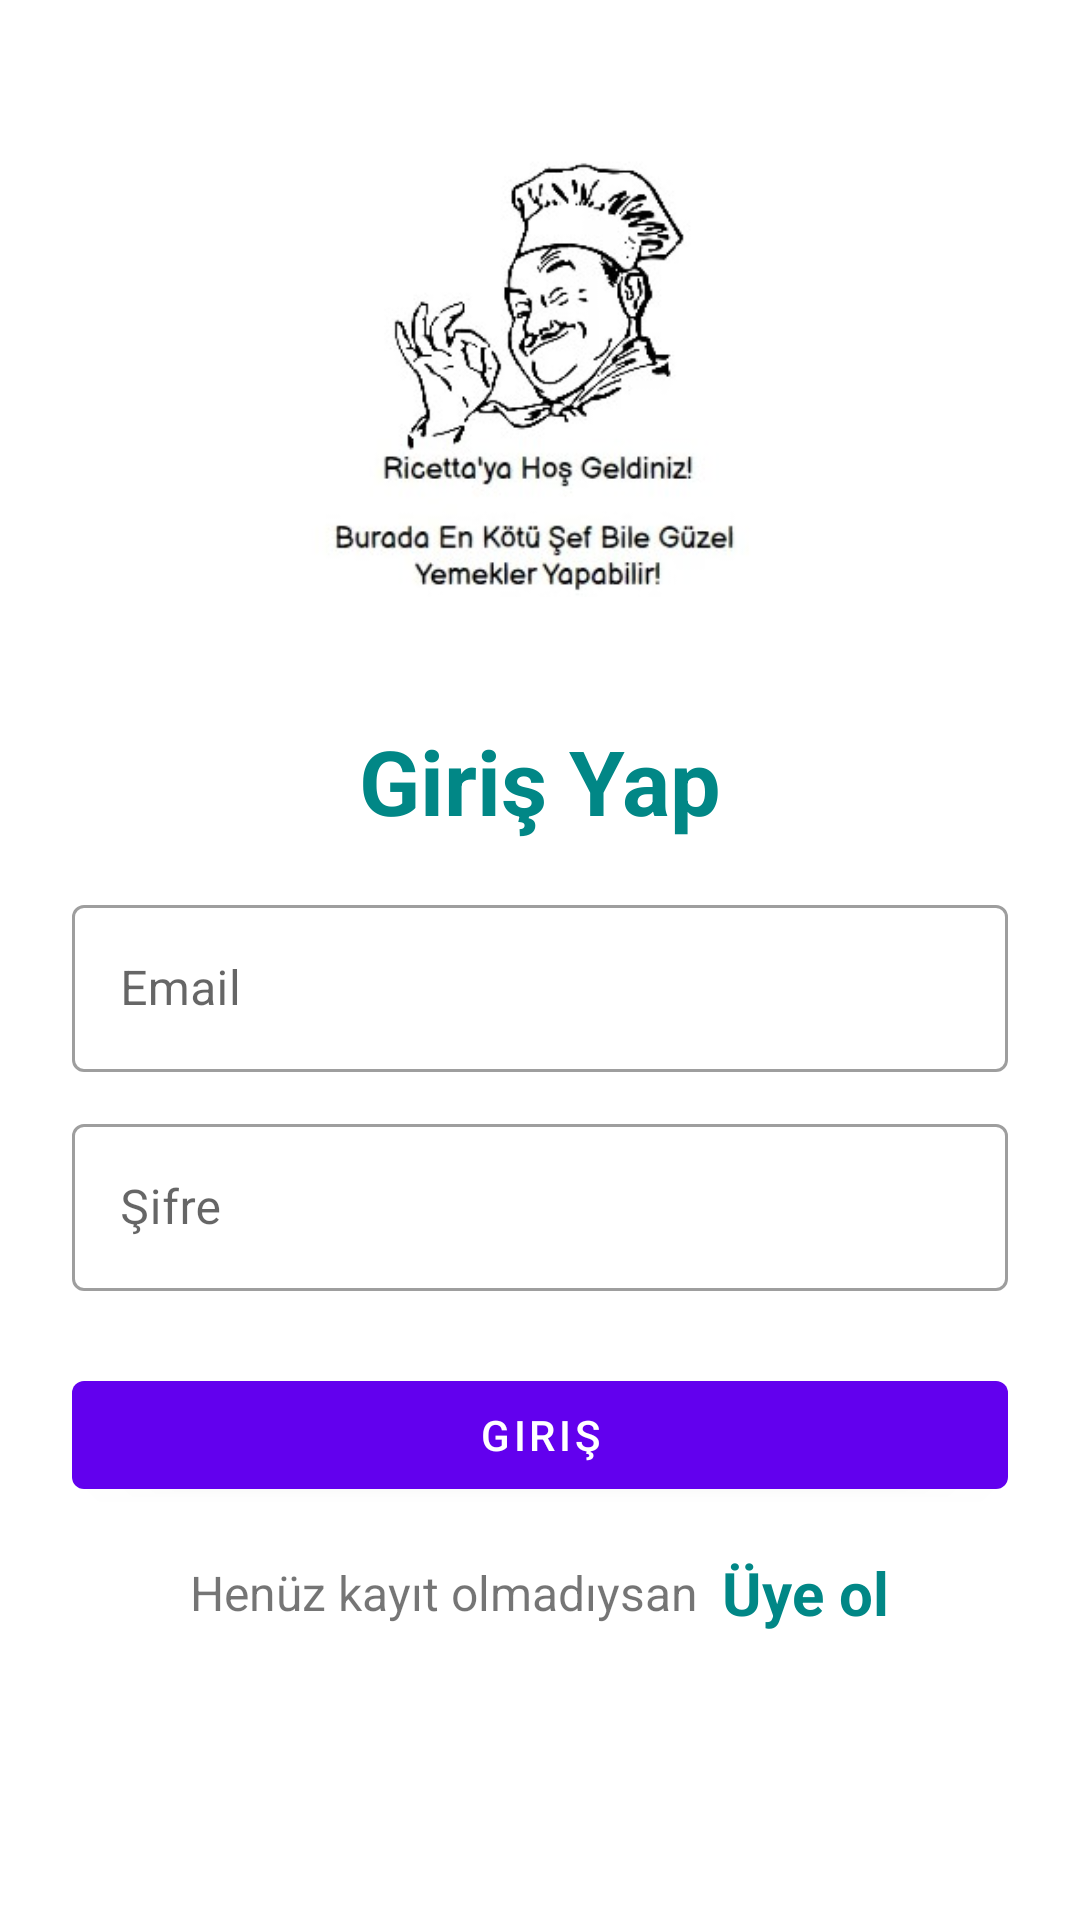

Produce the Android XML layout that renders to this screen, including the resource entries it uses.
<!-- AndroidManifest.xml: application theme Theme.Ricetta -->
<!-- res/layout/activity_login.xml -->
<?xml version="1.0" encoding="utf-8"?>
<LinearLayout xmlns:android="http://schemas.android.com/apk/res/android"
    xmlns:app="http://schemas.android.com/apk/res-auto"
    xmlns:tools="http://schemas.android.com/tools"
    android:layout_width="match_parent"
    android:layout_height="match_parent"
    android:orientation="vertical"
    android:padding="24dp"
    tools:context=".LoginActivity">

    <ImageView
        android:id="@+id/imageView"
        android:layout_width="200dp"
        android:layout_height="150dp"
        android:layout_gravity="center"
        android:layout_marginTop="25dp"
        android:src="@drawable/screenshot_4" />

    <LinearLayout
        android:layout_width="match_parent"
        android:layout_height="match_parent"
        android:orientation="vertical"
        android:layout_gravity="center"
        android:layout_marginTop="25dp">

        <TextView
            android:layout_width="match_parent"
            android:layout_height="wrap_content"
            android:layout_marginVertical="16dp"
            android:gravity="center_horizontal"
            android:text="Giriş Yap"
            android:textColor="@color/teal_700"
            android:textSize="30sp"
            android:textStyle="bold" />


        <com.google.android.material.textfield.TextInputLayout
            android:layout_width="match_parent"
            style="@style/Widget.MaterialComponents.TextInputLayout.OutlinedBox"
            android:layout_height="wrap_content">

            <com.google.android.material.textfield.TextInputEditText
                android:id="@+id/etLoginEmail"
                android:layout_width="match_parent"
                android:layout_height="wrap_content"
                android:hint="Email"
                android:inputType="textEmailAddress"/>
        </com.google.android.material.textfield.TextInputLayout>


        <com.google.android.material.textfield.TextInputLayout
            android:layout_width="match_parent"
            style="@style/Widget.MaterialComponents.TextInputLayout.OutlinedBox"
            android:layout_height="wrap_content"
            android:layout_marginTop="12dp">

            <com.google.android.material.textfield.TextInputEditText
                android:id="@+id/etLoginPass"
                android:layout_width="match_parent"
                android:layout_height="wrap_content"
                android:hint="Şifre"
                android:inputType="textPassword" />
        </com.google.android.material.textfield.TextInputLayout>

        <com.google.android.material.button.MaterialButton
            android:id="@+id/btnLogin"
            android:layout_width="match_parent"
            android:layout_height="wrap_content"
            android:layout_marginTop="24dp"
            android:text="Giriş" />

        <LinearLayout
            android:layout_width="match_parent"
            android:layout_height="wrap_content"
            android:layout_marginTop="15dp"
            android:gravity="center"
            android:orientation="horizontal">

            <TextView
                android:layout_width="wrap_content"
                android:layout_height="wrap_content"
                android:text="Henüz kayıt olmadıysan"
                android:textSize="16sp" />

            <TextView
                android:id="@+id/tvRegisterHere"
                android:layout_width="wrap_content"
                android:layout_height="wrap_content"
                android:layout_marginLeft="8dp"
                android:text="Üye ol"
                android:textColor="@color/teal_700"
                android:textSize="20sp"
                android:textStyle="bold" />

        </LinearLayout>

    </LinearLayout>

</LinearLayout>
<!-- resources referenced by this layout -->
<resources>
  <!-- drawable screenshot_4: jpg bitmap (drawable, 19634 bytes) -->
  <style name="Theme.Ricetta" parent="Theme.MaterialComponents.DayNight.DarkActionBar">
          
          <item name="colorPrimary">@color/purple_500</item>
          <item name="colorPrimaryVariant">@color/purple_700</item>
          <item name="colorOnPrimary">@color/white</item>
          
          <item name="colorSecondary">@color/teal_200</item>
          <item name="colorSecondaryVariant">@color/teal_700</item>
          <item name="colorOnSecondary">@color/black</item>
          
          <item name="android:statusBarColor" tools:targetApi="l">?attr/colorPrimaryVariant</item>
          
      </style>
  <!-- not gathered from this repository: default colours our renderer supplied (Android Studio template values) -->
  <color name="purple_500">#FF6200EE</color>
  <color name="purple_700">#FF3700B3</color>
  <color name="teal_200">#FF03DAC5</color>
  <color name="teal_700">#FF018786</color>
  <color name="black">#FF000000</color>
  <color name="white">#FFFFFFFF</color>
</resources>
